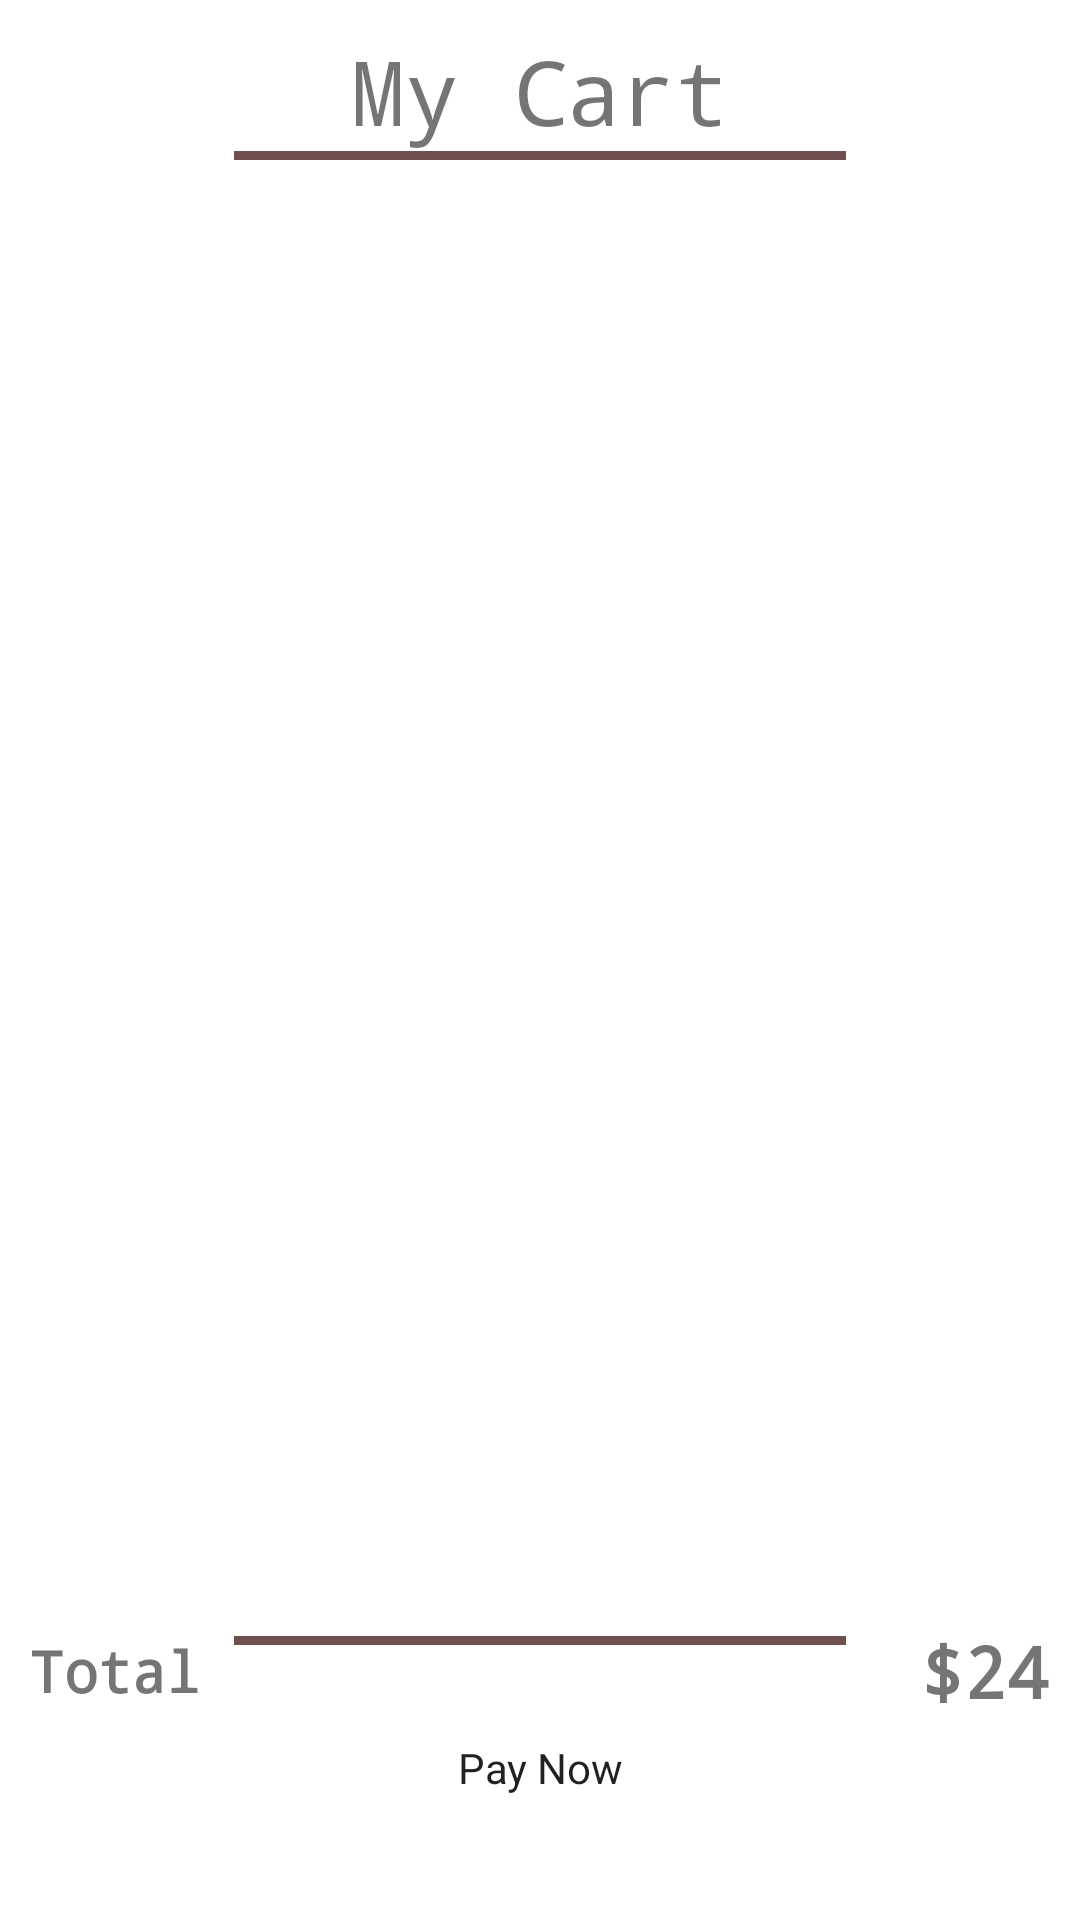

Write the Android layout XML for this screen, with the resource values it uses.
<!-- AndroidManifest.xml: application theme Theme.Vintage_CloApp_Coursework -->
<!-- res/layout/basket_fragment.xml -->
<?xml version="1.0" encoding="utf-8"?>
<androidx.constraintlayout.widget.ConstraintLayout xmlns:android="http://schemas.android.com/apk/res/android"
    xmlns:app="http://schemas.android.com/apk/res-auto"
    xmlns:tools="http://schemas.android.com/tools"
    android:layout_width="match_parent"
    android:layout_height="match_parent"
    tools:context=".activites.fragments.Basket"
    android:padding="10dp">


    <TextView
        android:id="@+id/textView9"
        android:layout_width="wrap_content"
        android:layout_height="wrap_content"
        android:fontFamily="monospace"
        android:text="My Cart"
        android:textSize="30sp"
        app:layout_constraintEnd_toEndOf="parent"
        app:layout_constraintStart_toStartOf="parent"
        app:layout_constraintTop_toTopOf="parent" />

    <View
        android:id="@+id/view"
        android:layout_width="0dp"
        android:layout_height="3dp"
        android:background="@color/purple_500"
        app:layout_constraintEnd_toEndOf="parent"
        app:layout_constraintStart_toStartOf="parent"
        app:layout_constraintTop_toBottomOf="@+id/textView9"
        app:layout_constraintWidth_percent=".6" />

    <androidx.recyclerview.widget.RecyclerView
        android:id="@+id/cart_rec"
        android:layout_width="match_parent"
        android:layout_height="400dp"
        app:layout_constraintEnd_toEndOf="parent"
        app:layout_constraintStart_toStartOf="parent"
        app:layout_constraintTop_toBottomOf="@+id/view"
        android:layout_marginTop="5dp"
        />

    <View
        android:id="@+id/view2"
        android:layout_width="0dp"
        android:layout_height="3dp"
        android:background="@color/purple_500"
        app:layout_constraintBottom_toBottomOf="parent"
        app:layout_constraintEnd_toEndOf="parent"
        app:layout_constraintStart_toStartOf="parent"
        app:layout_constraintTop_toBottomOf="@+id/cart_rec"
        app:layout_constraintWidth_percent=".6"
        android:layout_marginTop="5dp"
        />

    <TextView
        android:id="@+id/textView10"
        android:layout_width="wrap_content"
        android:layout_height="wrap_content"
        android:fontFamily="monospace"
        android:text="Total"
        android:textSize="19sp"
        android:textStyle="bold"
        app:layout_constraintBottom_toTopOf="@+id/button"
        app:layout_constraintStart_toStartOf="parent"
        app:layout_constraintTop_toBottomOf="@+id/view2" />

    <TextView
        android:layout_width="wrap_content"
        android:layout_height="wrap_content"
        android:fontFamily="monospace"
        android:text="$24"
        android:textSize="24sp"
        android:textStyle="bold"
        app:layout_constraintBottom_toTopOf="@+id/button"
        app:layout_constraintEnd_toEndOf="parent"
        app:layout_constraintTop_toBottomOf="@+id/view2" />

    <Button
        android:id="@+id/button"
        android:layout_width="0dp"
        android:layout_height="wrap_content"
        android:background="@drawable/btn_bg_design"
        android:fontFamily="sans-serif"
        android:padding="14dp"
        android:text="@string/pay_now"
        android:textAllCaps="false"
        app:layout_constraintBottom_toBottomOf="parent"
        app:layout_constraintEnd_toEndOf="parent"
        app:layout_constraintStart_toStartOf="parent"
        app:layout_constraintTop_toBottomOf="@+id/view2"
        app:layout_constraintWidth_percent=".8" />



</androidx.constraintlayout.widget.ConstraintLayout>
<!-- resources referenced by this layout -->
<resources>
  <color name="purple_500">#704F4F</color>
  <string name="pay_now">Pay Now</string>
  <style name="Theme.Vintage_CloApp_Coursework" parent="Theme.MaterialComponents.DayNight.NoActionBar">
          
          <item name="colorPrimary">@color/purple_500</item>
          <item name="colorPrimaryVariant">@color/purple_700</item>
          <item name="colorOnPrimary">@color/white</item>
          
          <item name="colorSecondary">@color/teal_200</item>
          <item name="colorSecondaryVariant">@color/teal_700</item>
          <item name="colorOnSecondary">@color/black</item>
          
          <item name="android:statusBarColor">?attr/colorPrimaryVariant</item>
          
      </style>
  <color name="purple_700">#472D2D</color>
  <color name="white">#FFFFFFFF</color>
  <color name="teal_200">#E7AB79</color>
  <color name="teal_700">#774360</color>
  <color name="black">#FF000000</color>
</resources>
